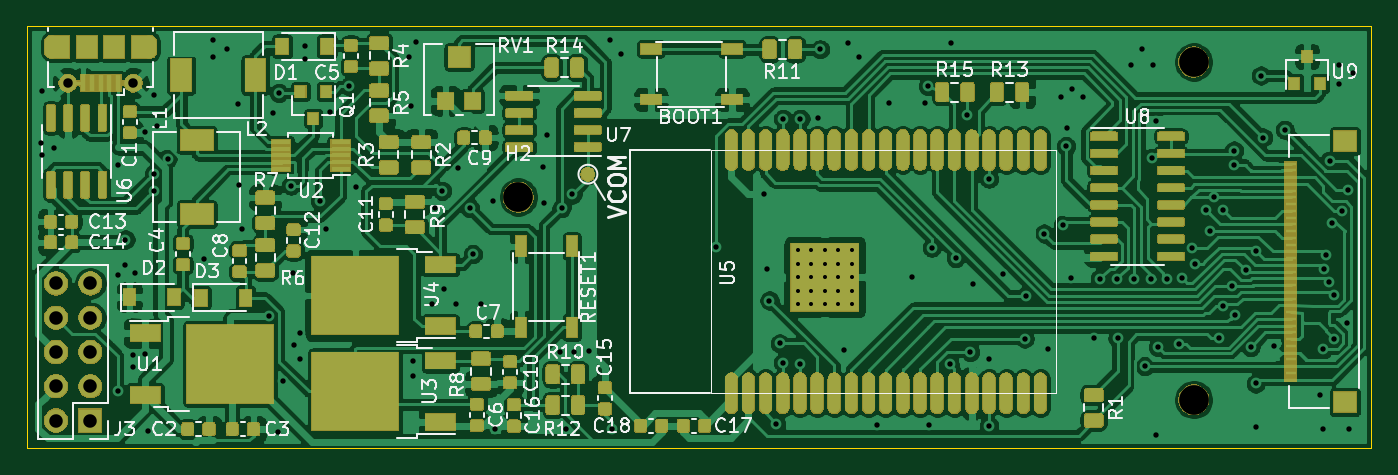
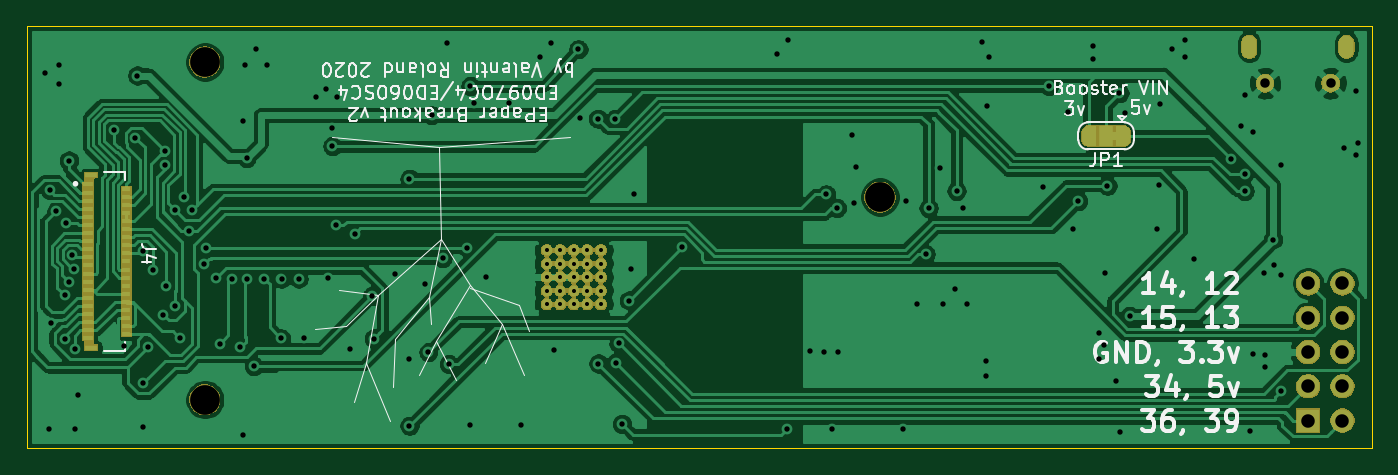
Circuit board: 11 layer files. Board 99.6 x 31.2 mm.
- bottom_copper: epaper-breakout-B_Cu.gbr (121882 bytes)
- bottom_mask: epaper-breakout-B_Mask.gbr (51032 bytes)
- paste: epaper-breakout-B_Paste.gbr (11383 bytes)
- bottom_silk: epaper-breakout-B_SilkS.gbr (28713 bytes)
- outline: epaper-breakout-Edge_Cuts.gbr (726 bytes)
- top_copper: epaper-breakout-F_Cu.gbr (335873 bytes)
- top_mask: epaper-breakout-F_Mask.gbr (145640 bytes)
- paste: epaper-breakout-F_Paste.gbr (36927 bytes)
- top_silk: epaper-breakout-F_SilkS.gbr (48294 bytes)
- drill: epaper-breakout-NPTH.drl (328 bytes)
- drill: epaper-breakout-PTH.drl (3683 bytes)

=== bottom_copper: epaper-breakout-B_Cu.gbr (121882 bytes, source omitted) ===
=== bottom_mask: epaper-breakout-B_Mask.gbr (51032 bytes, source omitted) ===
=== paste: epaper-breakout-B_Paste.gbr (11383 bytes, source omitted) ===
=== bottom_silk: epaper-breakout-B_SilkS.gbr (28713 bytes, source omitted) ===
=== outline: epaper-breakout-Edge_Cuts.gbr ===
G04 #@! TF.GenerationSoftware,KiCad,Pcbnew,5.1.6*
G04 #@! TF.CreationDate,2020-06-25T17:00:22+02:00*
G04 #@! TF.ProjectId,epaper-breakout,65706170-6572-42d6-9272-65616b6f7574,rev?*
G04 #@! TF.SameCoordinates,Original*
G04 #@! TF.FileFunction,Profile,NP*
%FSLAX46Y46*%
G04 Gerber Fmt 4.6, Leading zero omitted, Abs format (unit mm)*
G04 Created by KiCad (PCBNEW 5.1.6) date 2020-06-25 17:00:22*
%MOMM*%
%LPD*%
G01*
G04 APERTURE LIST*
G04 #@! TA.AperFunction,Profile*
%ADD10C,0.050000*%
G04 #@! TD*
G04 APERTURE END LIST*
D10*
X25002000Y-50783000D02*
X25002000Y-19541000D01*
X124570000Y-50783000D02*
X25002000Y-50783000D01*
X124570000Y-19541000D02*
X124570000Y-50783000D01*
X25002000Y-19541000D02*
X124570000Y-19541000D01*
M02*

=== top_copper: epaper-breakout-F_Cu.gbr (335873 bytes, source omitted) ===
=== top_mask: epaper-breakout-F_Mask.gbr (145640 bytes, source omitted) ===
=== paste: epaper-breakout-F_Paste.gbr (36927 bytes, source omitted) ===
=== top_silk: epaper-breakout-F_SilkS.gbr (48294 bytes, source omitted) ===
=== drill: epaper-breakout-NPTH.drl ===
M48
; DRILL file {KiCad 5.1.6} date Thu Jun 25 16:59:58 2020
; FORMAT={-:-/ absolute / inch / decimal}
; #@! TF.CreationDate,2020-06-25T16:59:58+02:00
; #@! TF.GenerationSoftware,Kicad,Pcbnew,5.1.6
; #@! TF.FileFunction,NonPlated,1,2,NPTH
FMAT,2
INCH
T1C0.0866
%
G90
G05
T1
X2.4173Y-1.2677
X4.3858Y-0.874
X4.3858Y-1.8583
T0
M30

=== drill: epaper-breakout-PTH.drl ===
M48
; DRILL file {KiCad 5.1.6} date Thu Jun 25 16:59:58 2020
; FORMAT={-:-/ absolute / inch / decimal}
; #@! TF.CreationDate,2020-06-25T16:59:58+02:00
; #@! TF.GenerationSoftware,Kicad,Pcbnew,5.1.6
; #@! TF.FileFunction,Plated,1,2,PTH
FMAT,2
INCH
T1C0.0118
T2C0.0157
T3C0.0197
T4C0.0276
T5C0.0394
%
G90
G05
T1
X3.2315Y-1.4223
X3.2315Y-1.4617
X3.2315Y-1.5011
X3.2315Y-1.5404
X3.2315Y-1.5798
X3.2708Y-1.4223
X3.2708Y-1.4617
X3.2708Y-1.5011
X3.2708Y-1.5404
X3.2708Y-1.5798
X3.3102Y-1.4223
X3.3102Y-1.4617
X3.3102Y-1.5011
X3.3102Y-1.5404
X3.3102Y-1.5798
X3.3496Y-1.4223
X3.3496Y-1.4617
X3.3496Y-1.5011
X3.3496Y-1.5404
X3.3496Y-1.5798
X3.3889Y-1.4223
X3.3889Y-1.4617
X3.3889Y-1.5011
X3.3889Y-1.5404
X3.3889Y-1.5798
T2
X1.0243Y-1.1093
X1.0293Y-0.9593
X1.0293Y-1.1443
X1.0643Y-1.1243
X1.2493Y-1.1743
X1.2493Y-1.4943
X1.2493Y-1.8343
X1.2693Y-1.4643
X1.2718Y-1.3916
X1.2943Y-1.7293
X1.2943Y-1.7643
X1.2993Y-1.4893
X1.3293Y-1.0793
X1.3293Y-1.7243
X1.3385Y-1.9505
X1.3543Y-0.9693
X1.3543Y-1.2002
X1.3543Y-1.2502
X1.3643Y-1.0593
X1.3945Y-1.1565
X1.501Y-1.448
X1.5276Y-0.811
X1.5276Y-0.8583
X1.5669Y-0.8346
X1.6Y-0.995
X1.6035Y-1.233
X1.6105Y-1.362
X1.6893Y-1.6143
X1.702Y-1.0225
X1.717Y-1.953
X1.7193Y-0.9643
X1.73Y-1.8025
X1.7543Y-1.2343
X1.761Y-1.49
X1.7643Y-1.6993
X1.7793Y-1.6643
X1.7793Y-1.7393
X1.7953Y-0.8268
X1.7953Y-0.8661
X1.8393Y-1.2793
X1.855Y-1.3605
X1.8695Y-1.0185
X1.9243Y-0.9443
X1.943Y-1.239
X2.0993Y-0.8593
X2.1045Y-1.002
X2.1093Y-1.7443
X2.1093Y-1.7893
X2.1193Y-0.8143
X2.1643Y-1.5793
X2.1743Y-1.2993
X2.1943Y-1.2493
X2.1993Y-1.5343
X2.2343Y-1.5793
X2.2415Y-1.184
X2.2756Y-1.2992
X2.2843Y-1.4343
X2.3093Y-1.5793
X2.342Y-1.2785
X2.3495Y-1.943
X2.4882Y-1.1811
X2.492Y-1.2845
X2.5Y-1.0865
X2.5393Y-1.7193
X2.5433Y-1.2992
X2.5575Y-1.944
X2.5748Y-1.2598
X2.5793Y-1.7193
X2.6218Y-1.7168
X2.685Y-0.811
X2.6893Y-1.9443
X2.7165Y-0.8504
X2.9944Y-1.4143
X3.1335Y-1.2585
X3.1425Y-1.4765
X3.1494Y-1.5693
X3.1693Y-1.9293
X3.1793Y-1.6943
X3.1882Y-1.7505
X3.1893Y-1.0393
X3.2382Y-1.7532
X3.2393Y-1.0393
X3.2915Y-1.036
X3.2968Y-0.8368
X3.367Y-1.715
X3.378Y-0.8189
X3.4094Y-0.8583
X3.463Y-1.9315
X3.4985Y-0.994
X3.5656Y-1.5011
X3.6025Y-0.994
X3.612Y-0.9445
X3.6135Y-1.932
X3.6223Y-1.4153
X3.6743Y-1.7543
X3.68Y-0.8189
X3.6923Y-1.4453
X3.7243Y-1.0293
X3.7343Y-1.7193
X3.743Y-1.5205
X3.7893Y-1.2143
X3.7893Y-1.7393
X3.7893Y-1.9343
X3.83Y-1.492
X3.8933Y-1.6803
X3.8973Y-1.5553
X3.9493Y-1.3743
X3.962Y-1.7115
X4.0Y-0.9764
X4.0043Y-1.3493
X4.0143Y-1.1193
X4.0155Y-1.0675
X4.027Y-1.505
X4.0315Y-0.9528
X4.063Y-0.9764
X4.0965Y-1.6775
X4.1123Y-1.5053
X4.1623Y-1.5053
X4.1643Y-1.6793
X4.2047Y-0.8819
X4.2123Y-1.5053
X4.2362Y-0.8346
X4.2432Y-1.7605
X4.2623Y-1.5053
X4.2638Y-1.1535
X4.2677Y-0.8819
X4.2756Y-1.0472
X4.2756Y-1.9606
X4.2823Y-1.7053
X4.3073Y-1.5053
X4.3428Y-1.6958
X4.3523Y-1.5033
X4.3823Y-1.4153
X4.3893Y-1.4623
X4.4233Y-1.3063
X4.4323Y-1.3653
X4.4459Y-1.2688
X4.4593Y-1.6793
X4.4723Y-1.3053
X4.4723Y-1.5853
X4.4986Y-1.5266
X4.5023Y-1.1733
X4.5033Y-1.1323
X4.5073Y-1.6103
X4.5373Y-1.4803
X4.5523Y-1.7053
X4.5669Y-1.811
X4.5669Y-1.937
X4.5673Y-1.4253
X4.5827Y-0.9134
X4.5883Y-1.0943
X4.6213Y-1.7013
X4.6514Y-1.0713
X4.7543Y-1.8443
X4.7643Y-1.7113
X4.7643Y-1.9443
X4.7673Y-1.4763
X4.7723Y-1.4353
X4.7813Y-1.5153
X4.7823Y-1.1613
X4.7895Y-1.3431
X4.7943Y-1.5543
X4.7943Y-1.6803
X4.811Y-0.8819
X4.811Y-0.937
X4.8183Y-1.3083
X4.8343Y-1.6343
X4.8368Y-1.2478
X4.8393Y-1.9443
X4.8504Y-0.9055
T4
X1.1039Y-0.9356
X1.2948Y-0.9356
T5
X1.0693Y-1.5193
X1.0693Y-1.6193
X1.0693Y-1.7193
X1.0693Y-1.8193
X1.0693Y-1.9193
X1.1693Y-1.5193
X1.1693Y-1.6193
X1.1693Y-1.7193
X1.1693Y-1.8193
X1.1693Y-1.9193
T3
G00X1.0576Y-0.8411
M15
G01X1.0576Y-0.8175
M16
G05
G00X1.3411Y-0.8175
M15
G01X1.3411Y-0.8411
M16
G05
T0
M30
